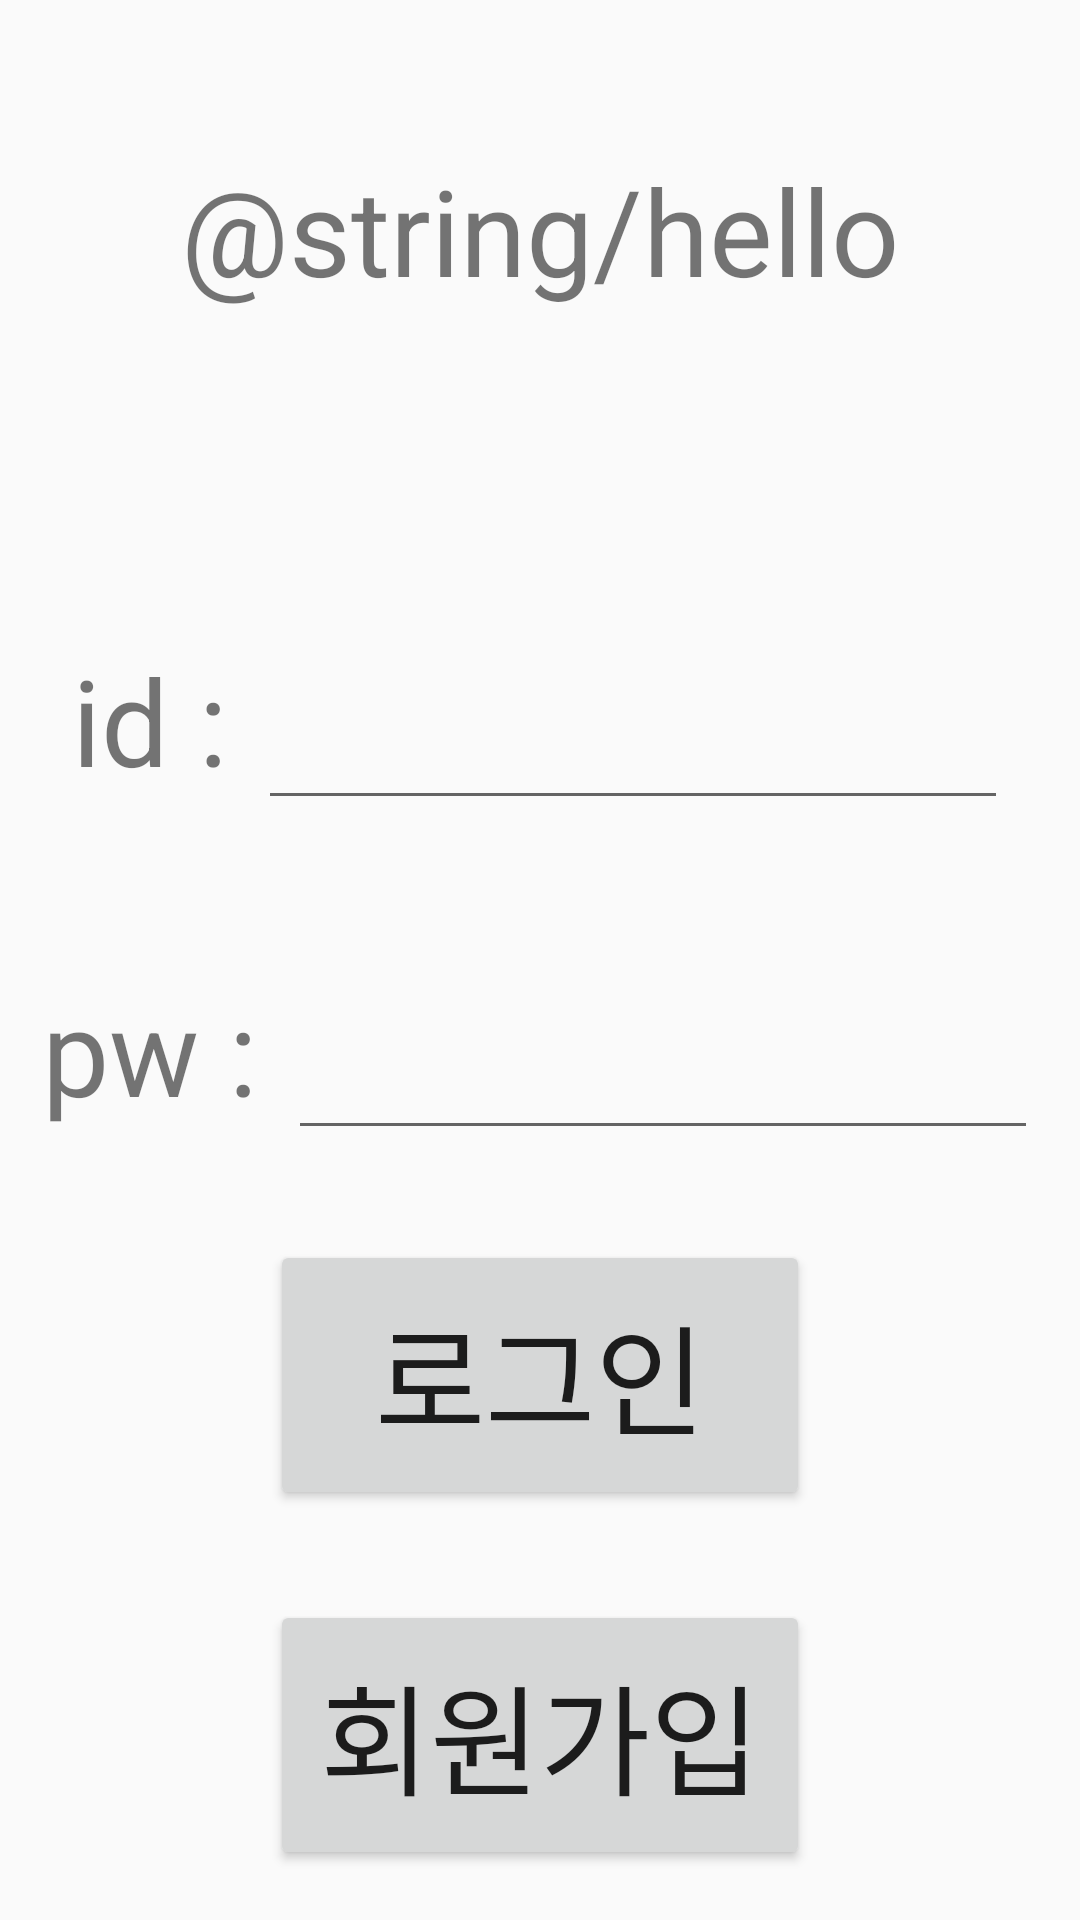

Here is an Android app screen rendered from its layout file. Give the layout XML and the strings, colors and styles it references.
<!-- AndroidManifest.xml: application theme AppTheme -->
<!-- res/layout/activity_signin.xml -->
<?xml version="1.0" encoding="utf-8"?>
<LinearLayout xmlns:android="http://schemas.android.com/apk/res/android"
    android:layout_width="match_parent"
    android:layout_height="match_parent"
    android:orientation="vertical">

    <TextView
        android:layout_width="wrap_content"
        android:layout_height="wrap_content"
        android:text="@string/hello"
        android:textSize="40dp"
        android:layout_marginTop="50dp"
        android:layout_gravity="center_horizontal"
        >
    </TextView>


    <LinearLayout
        android:layout_width="wrap_content"
        android:layout_height="wrap_content"
        android:orientation="horizontal"
        android:layout_gravity="center_horizontal"
        android:layout_marginTop="100dp">

        <TextView
            android:layout_width="wrap_content"
            android:layout_height="wrap_content"
            android:text="id : "
            android:textSize="40dp">
        </TextView>

        <EditText
            android:id="@+id/id"
            android:layout_width="250dp"
            android:layout_height="70dp"
            android:textSize="40dp"
            android:gravity="center">
        </EditText>
    </LinearLayout>

    <LinearLayout
        android:layout_width="wrap_content"
        android:layout_height="wrap_content"
        android:orientation="horizontal"
        android:layout_marginTop="40dp"
        android:layout_gravity="center_horizontal">

        <TextView
            android:layout_width="wrap_content"
            android:layout_height="wrap_content"
            android:text="pw : "
            android:textSize="40dp">
        </TextView>

        <EditText
            android:id="@+id/pw"
            android:layout_width="250dp"
            android:layout_height="70dp"
            android:textSize="40dp"
            android:inputType="textPassword"
            android:gravity="center">
        </EditText>
    </LinearLayout>

    <Button
        android:layout_width="180dp"
        android:layout_height="90dp"
        android:id="@+id/signinBtn"
        android:layout_marginTop="30dp"
        android:layout_gravity="center_horizontal"
        android:text="로그인"
        android:textSize="40dp">

    </Button>

    <Button
        android:layout_width="180dp"
        android:layout_height="90dp"
        android:id="@+id/signupBtn"
        android:layout_marginTop="30dp"
        android:layout_gravity="center_horizontal"
        android:text="회원가입"
        android:textSize="40dp">

    </Button>

</LinearLayout>
<!-- resources referenced by this layout -->
<resources>
  <style name="AppTheme" parent="Theme.AppCompat.Light.NoActionBar">
          
          <item name="colorPrimary">@color/colorPrimary</item>
          <item name="colorPrimaryDark">#ffffff</item>
          <item name="colorAccent">@color/colorAccent</item>
          <item name="android:windowLightStatusBar">true</item>
  
      </style>
  <!-- not gathered from this repository: default colours our renderer supplied (Android Studio template values) -->
  <color name="colorPrimary">#FF6200EE</color>
  <color name="colorAccent">#FF03DAC5</color>
</resources>
